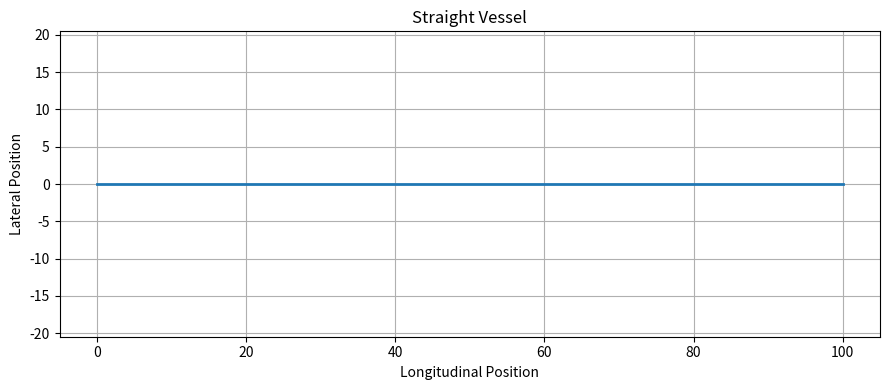
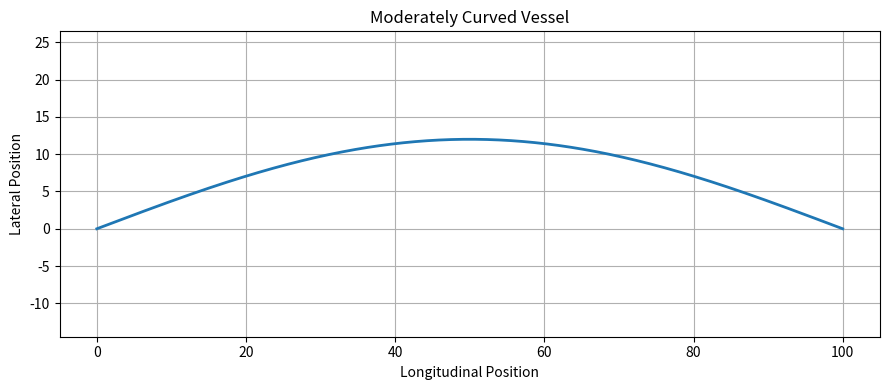
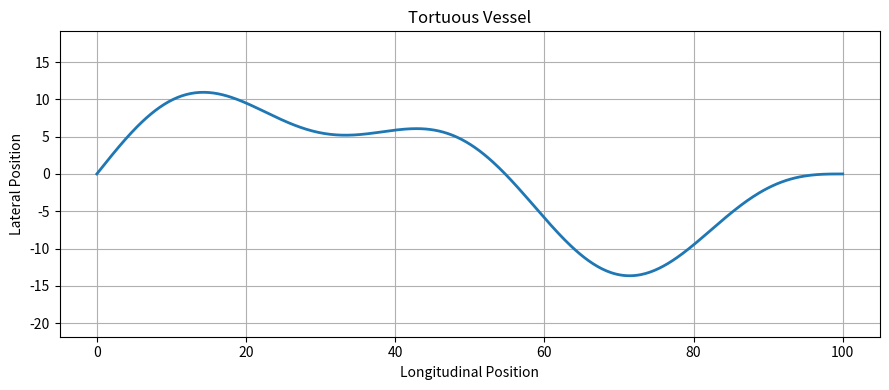
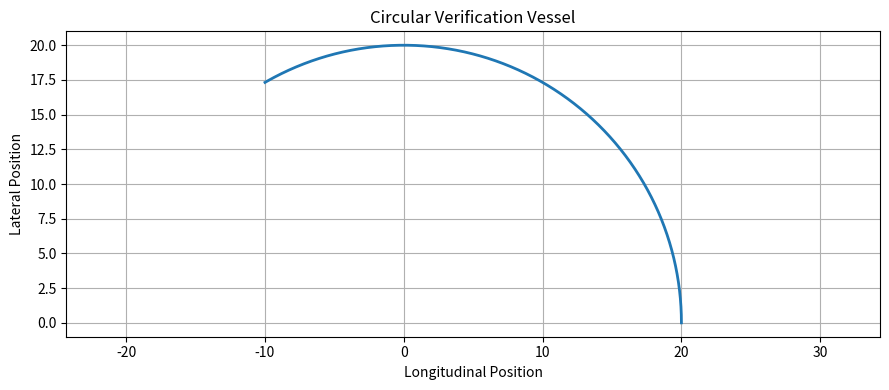

Write the Python code that produced these figures, in order.
"""
Vessel Geometry Module
----------------------

Creates simplified 2D vascular pathways for the adaptive catheter
stiffness-control digital twin.

V1 includes:
1. Straight vessel
2. Moderate curved vessel
3. Tortuous vessel

The module also calculates local vessel curvature.
"""

import numpy as np
import matplotlib.pyplot as plt


def calculate_curvature(x, y):
    """
    Calculate local curvature along a 2D vessel centerline.

    Parameters
    ----------
    x : numpy.ndarray
        X-coordinates of the vessel centerline.
    y : numpy.ndarray
        Y-coordinates of the vessel centerline.

    Returns
    -------
    numpy.ndarray
        Curvature at every point along the vessel.
    """

    # First derivatives
    dx = np.gradient(x)
    dy = np.gradient(y)

    # Second derivatives
    ddx = np.gradient(dx)
    ddy = np.gradient(dy)

    # 2D curvature equation
    numerator = np.abs(dx * ddy - dy * ddx)
    denominator = (dx**2 + dy**2) ** 1.5

    # Prevent division by zero
    curvature = np.divide(
        numerator,
        denominator,
        out=np.zeros_like(numerator),
        where=denominator > 1e-12
    )

    return curvature


def generate_straight_vessel(length=100, n_points=500):
    """
    Generate a straight vessel centerline.
    """

    x = np.linspace(0, length, n_points)
    y = np.zeros(n_points)

    return x, y


def generate_curved_vessel(length=100, amplitude=12, n_points=500):
    """
    Generate a vessel containing one smooth curve.
    """

    x = np.linspace(0, length, n_points)

    # One smooth sinusoidal bend
    y = amplitude * np.sin(np.pi * x / length)

    return x, y


def generate_tortuous_vessel(length=100, amplitude=10, n_points=500):
    """
    Generate a more tortuous vessel containing multiple bends.
    """

    x = np.linspace(0, length, n_points)

    # Combine two sinusoidal components to create variable curvature
    y = (
        amplitude * np.sin(2 * np.pi * x / length)
        + 0.4 * amplitude * np.sin(5 * np.pi * x / length)
    )

    return x, y
def generate_random_tortuous_vessel(
    length=100,
    n_points=500,
    seed=None,
):
    """
    Generate a randomized 2D tortuous vessel centerline.

    The geometry is constructed from several sinusoidal components
    with randomized amplitudes, frequencies, and phases.

    This function is intended to generate varied simulation
    geometries for controller robustness testing and machine
    learning dataset generation.

    Parameters
    ----------
    length : float
        Longitudinal vessel length.

    n_points : int
        Number of sampled centerline points.

    seed : int or None
        Optional random seed for reproducible vessel generation.

    Returns
    -------
    x : numpy.ndarray
        Longitudinal coordinates.

    y : numpy.ndarray
        Lateral coordinates.
    """

    rng = np.random.default_rng(seed)

    x = np.linspace(
        0,
        length,
        n_points
    )

    y = np.zeros_like(x)

    # Generate between 2 and 4 sinusoidal components
    n_components = rng.integers(
        2,
        5
    )

    for _ in range(n_components):

        amplitude = rng.uniform(
            2.0,
            8.0
        )

        frequency = rng.uniform(
            0.8,
            3.0
        )

        phase = rng.uniform(
            0,
            2 * np.pi
        )

        y += (
            amplitude
            * np.sin(
                frequency
                * np.pi
                * x
                / length
                + phase
            )
        )

    # Force the vessel to begin near y = 0
    y = y - y[0]

    return x, y

def generate_circular_arc(radius=20, angle_degrees=120, n_points=500):
    """
    Generate a circular vessel arc with analytically known curvature.

    For a circle:
        curvature = 1 / radius

    This geometry is primarily used to verify the numerical
    curvature calculation.
    """

    theta = np.linspace(
        0,
        np.deg2rad(angle_degrees),
        n_points
    )

    x = radius * np.cos(theta)
    y = radius * np.sin(theta)

    return x, y

def plot_vessel(x, y, title):
    """
    Plot a vessel centerline.
    """

    plt.figure(figsize=(9, 4))
    plt.plot(x, y, linewidth=2)

    plt.title(title)
    plt.xlabel("Longitudinal Position")
    plt.ylabel("Lateral Position")

    plt.axis("equal")
    plt.grid(True)
    plt.tight_layout()

    plt.show()


def main():

    # Generate vessel geometries
    straight_x, straight_y = generate_straight_vessel()
    curved_x, curved_y = generate_curved_vessel()
    tortuous_x, tortuous_y = generate_tortuous_vessel()
    circle_x, circle_y = generate_circular_arc(radius=20)
    # Calculate curvature
    straight_curvature = calculate_curvature(
        straight_x,
        straight_y
    )

    curved_curvature = calculate_curvature(
        curved_x,
        curved_y
    )

    tortuous_curvature = calculate_curvature(
        tortuous_x,
        tortuous_y
    )

    circle_curvature = calculate_curvature(
        circle_x,
        circle_y
    )
    # Print basic verification information
    print("Vessel Geometry Verification")
    print("----------------------------")

    print(
        f"Straight vessel max curvature: "
        f"{straight_curvature.max():.6f}"
    )

    print(
        f"Curved vessel max curvature: "
        f"{curved_curvature.max():.6f}"
    )

    print(
        f"Tortuous vessel max curvature: "
        f"{tortuous_curvature.max():.6f}"
    )
    # Ignore edge points because numerical differentiation
    # is less accurate at the boundaries
    circle_interior = circle_curvature[10:-10]

    print(
        f"Circular arc expected curvature: "
        f"{1 / 20:.6f}"
    )

    print(
        f"Circular arc calculated curvature: "
        f"{np.mean(circle_interior):.6f}"
    )
    # Visualize vessels
    plot_vessel(
        straight_x,
        straight_y,
        "Straight Vessel"
    )

    plot_vessel(
        curved_x,
        curved_y,
        "Moderately Curved Vessel"
    )

    plot_vessel(
        tortuous_x,
        tortuous_y,
        "Tortuous Vessel"
    )

    plot_vessel(
        circle_x,
        circle_y,
        "Circular Verification Vessel"
    )

if __name__ == "__main__":
    main()
